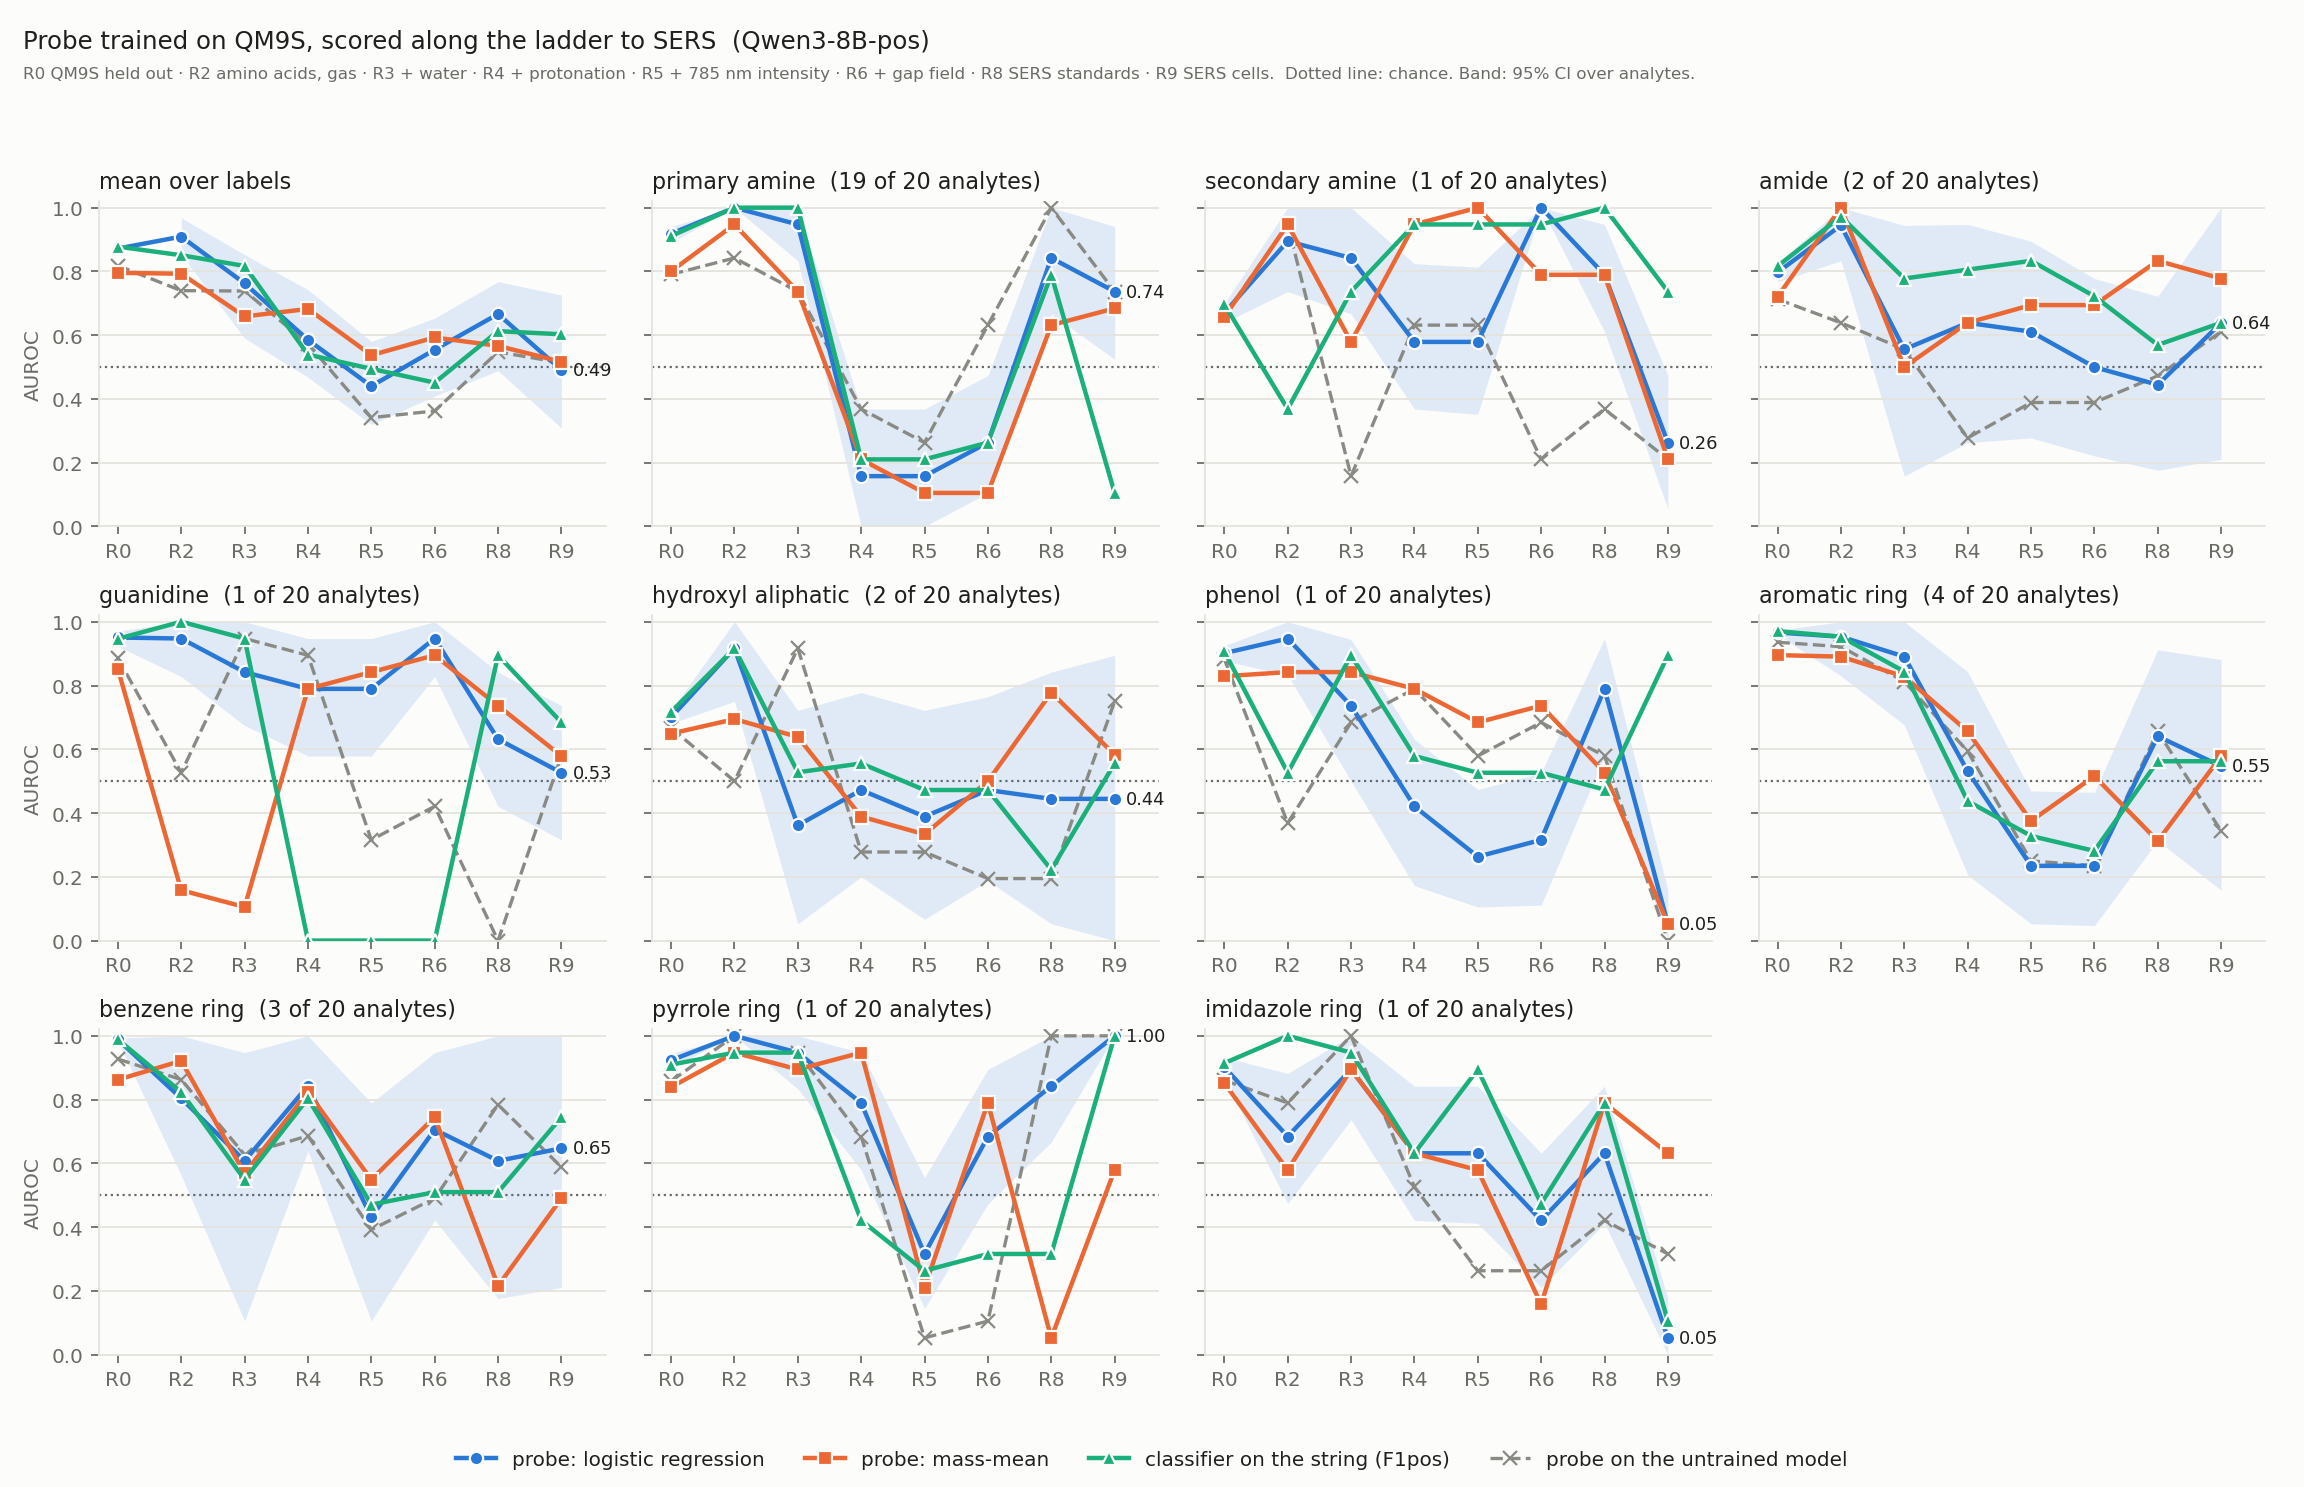

Values plotted in this chart, from the file beside it:
label, method, position, layer, C, qm9s_val_auroc, rung, centred, auroc, ci_lo, ci_hi, n, n_pos
fg_primary_amine, probe_lr, mean, 12, 0.001, 0.8927, R0, 0, 0.9185, 0.8912, 0.9407, 2774, 67
fg_primary_amine, probe_lr, mean, 12, 0.001, 0.8927, R2, 0, 1.0, 1.0, 1.0, 20, 19
fg_primary_amine, probe_lr, mean, 12, 0.001, 0.8927, R3, 0, 0.9474, 0.8333, 1.0, 20, 19
fg_primary_amine, probe_lr, mean, 12, 0.001, 0.8927, R4, 0, 0.1579, 0.0, 0.3684, 20, 19
fg_primary_amine, probe_lr, mean, 12, 0.001, 0.8927, R5, 0, 0.1579, 0.0, 0.3684, 20, 19
fg_primary_amine, probe_lr, mean, 12, 0.001, 0.8927, R6, 0, 0.2632, 0.1053, 0.4737, 20, 19
fg_primary_amine, probe_lr, mean, 12, 0.001, 0.8927, R8, 0, 0.8421, 0.6667, 1.0, 20, 19
fg_primary_amine, probe_lr, mean, 12, 0.001, 0.8927, R9, 0, 0.7368, 0.5243, 0.9412, 20, 19
fg_primary_amine, probe_lr, mean, 12, 0.001, 0.8927, R2, 1, 1.0, 1.0, 1.0, 20, 19
fg_primary_amine, probe_lr, mean, 12, 0.001, 0.8927, R3, 1, 0.9474, 0.8333, 1.0, 20, 19
fg_primary_amine, probe_lr, mean, 12, 0.001, 0.8927, R4, 1, 0.1579, 0.0, 0.3684, 20, 19
fg_primary_amine, probe_lr, mean, 12, 0.001, 0.8927, R5, 1, 0.1579, 0.0, 0.3684, 20, 19
fg_primary_amine, probe_lr, mean, 12, 0.001, 0.8927, R6, 1, 0.2632, 0.1053, 0.4737, 20, 19
fg_primary_amine, probe_lr, mean, 12, 0.001, 0.8927, R8, 1, 0.8421, 0.6667, 1.0, 20, 19
fg_primary_amine, probe_lr, mean, 12, 0.001, 0.8927, R9, 1, 0.7368, 0.5243, 0.9412, 20, 19
fg_secondary_amine, probe_lr, last, 9, 0.001, 0.6791, R0, 0, 0.6698, 0.6393, 0.6983, 2774, 263
fg_secondary_amine, probe_lr, last, 9, 0.001, 0.6791, R2, 0, 0.8947, 0.7368, 1.0, 20, 1
fg_secondary_amine, probe_lr, last, 9, 0.001, 0.6791, R3, 0, 0.8421, 0.6667, 1.0, 20, 1
fg_secondary_amine, probe_lr, last, 9, 0.001, 0.6791, R4, 0, 0.5789, 0.3684, 0.8243, 20, 1
fg_secondary_amine, probe_lr, last, 9, 0.001, 0.6791, R5, 0, 0.5789, 0.3515, 0.8133, 20, 1
fg_secondary_amine, probe_lr, last, 9, 0.001, 0.6791, R6, 0, 1.0, 1.0, 1.0, 20, 1
fg_secondary_amine, probe_lr, last, 9, 0.001, 0.6791, R8, 0, 0.7895, 0.6111, 0.9474, 20, 1
fg_secondary_amine, probe_lr, last, 9, 0.001, 0.6791, R9, 0, 0.2632, 0.0556, 0.4737, 20, 1
fg_secondary_amine, probe_lr, last, 9, 0.001, 0.6791, R2, 1, 0.8947, 0.7368, 1.0, 20, 1
fg_secondary_amine, probe_lr, last, 9, 0.001, 0.6791, R3, 1, 0.8421, 0.6667, 1.0, 20, 1
fg_secondary_amine, probe_lr, last, 9, 0.001, 0.6791, R4, 1, 0.5789, 0.3684, 0.8243, 20, 1
fg_secondary_amine, probe_lr, last, 9, 0.001, 0.6791, R5, 1, 0.5789, 0.3515, 0.8133, 20, 1
fg_secondary_amine, probe_lr, last, 9, 0.001, 0.6791, R6, 1, 1.0, 1.0, 1.0, 20, 1
fg_secondary_amine, probe_lr, last, 9, 0.001, 0.6791, R8, 1, 0.7895, 0.6111, 0.9474, 20, 1
fg_secondary_amine, probe_lr, last, 9, 0.001, 0.6791, R9, 1, 0.2632, 0.0556, 0.4737, 20, 1
fg_amide, probe_lr, mean, 9, 0.001, 0.8041, R0, 0, 0.7971, 0.7671, 0.8264, 2774, 193
fg_amide, probe_lr, mean, 9, 0.001, 0.8041, R2, 0, 0.9444, 0.8333, 1.0, 20, 2
fg_amide, probe_lr, mean, 9, 0.001, 0.8041, R3, 0, 0.5556, 0.1579, 0.9444, 20, 2
fg_amide, probe_lr, mean, 9, 0.001, 0.8041, R4, 0, 0.6389, 0.2632, 0.9474, 20, 2
fg_amide, probe_lr, mean, 9, 0.001, 0.8041, R5, 0, 0.6111, 0.2778, 0.8947, 20, 2
fg_amide, probe_lr, mean, 9, 0.001, 0.8041, R6, 0, 0.5, 0.2216, 0.7778, 20, 2
fg_amide, probe_lr, mean, 9, 0.001, 0.8041, R8, 0, 0.4444, 0.1762, 0.7222, 20, 2
fg_amide, probe_lr, mean, 9, 0.001, 0.8041, R9, 0, 0.6389, 0.2105, 1.0, 20, 2
fg_amide, probe_lr, mean, 9, 0.001, 0.8041, R2, 1, 0.9444, 0.8333, 1.0, 20, 2
fg_amide, probe_lr, mean, 9, 0.001, 0.8041, R3, 1, 0.5556, 0.1579, 0.9444, 20, 2
fg_amide, probe_lr, mean, 9, 0.001, 0.8041, R4, 1, 0.6389, 0.2632, 0.9474, 20, 2
fg_amide, probe_lr, mean, 9, 0.001, 0.8041, R5, 1, 0.6111, 0.2778, 0.8947, 20, 2
fg_amide, probe_lr, mean, 9, 0.001, 0.8041, R6, 1, 0.5, 0.2216, 0.7778, 20, 2
fg_amide, probe_lr, mean, 9, 0.001, 0.8041, R8, 1, 0.4444, 0.1762, 0.7222, 20, 2
fg_amide, probe_lr, mean, 9, 0.001, 0.8041, R9, 1, 0.6111, 0.1579, 1.0, 20, 2
fg_guanidine, probe_lr, mean, 18, 0.001, 0.9588, R0, 0, 0.9506, 0.923, 0.9704, 2774, 44
fg_guanidine, probe_lr, mean, 18, 0.001, 0.9588, R2, 0, 0.9474, 0.8279, 1.0, 20, 1
fg_guanidine, probe_lr, mean, 18, 0.001, 0.9588, R3, 0, 0.8421, 0.6746, 1.0, 20, 1
fg_guanidine, probe_lr, mean, 18, 0.001, 0.9588, R4, 0, 0.7895, 0.5789, 0.9474, 20, 1
fg_guanidine, probe_lr, mean, 18, 0.001, 0.9588, R5, 0, 0.7895, 0.5789, 0.9474, 20, 1
fg_guanidine, probe_lr, mean, 18, 0.001, 0.9588, R6, 0, 0.9474, 0.8279, 1.0, 20, 1
fg_guanidine, probe_lr, mean, 18, 0.001, 0.9588, R8, 0, 0.6316, 0.4211, 0.8421, 20, 1
fg_guanidine, probe_lr, mean, 18, 0.001, 0.9588, R9, 0, 0.5263, 0.3158, 0.7368, 20, 1
fg_guanidine, probe_lr, mean, 18, 0.001, 0.9588, R2, 1, 0.9474, 0.8279, 1.0, 20, 1
fg_guanidine, probe_lr, mean, 18, 0.001, 0.9588, R3, 1, 0.8421, 0.6746, 1.0, 20, 1
fg_guanidine, probe_lr, mean, 18, 0.001, 0.9588, R4, 1, 0.7895, 0.5789, 0.9474, 20, 1
fg_guanidine, probe_lr, mean, 18, 0.001, 0.9588, R5, 1, 0.7895, 0.5789, 0.9474, 20, 1
fg_guanidine, probe_lr, mean, 18, 0.001, 0.9588, R6, 1, 0.9474, 0.8279, 1.0, 20, 1
fg_guanidine, probe_lr, mean, 18, 0.001, 0.9588, R8, 1, 0.6316, 0.4211, 0.8421, 20, 1
fg_guanidine, probe_lr, mean, 18, 0.001, 0.9588, R9, 1, 0.5263, 0.3158, 0.7368, 20, 1
... 600 more rows
